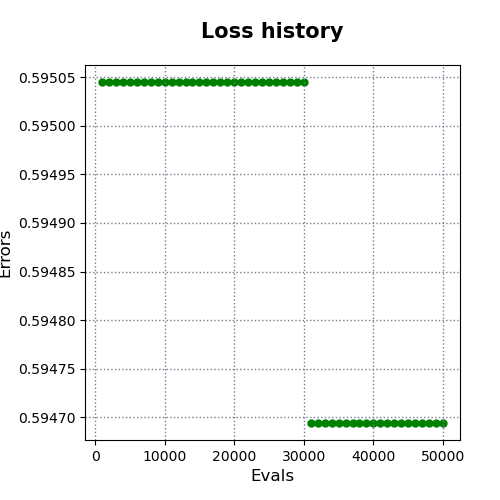

Data behind this chart, as committed beside it:
evals, errors
1000, 0.595
2000, 0.595
3000, 0.595
4000, 0.595
5000, 0.595
6000, 0.595
7000, 0.595
8000, 0.595
9000, 0.595
10000, 0.595
11000, 0.595
12000, 0.595
13000, 0.595
14000, 0.595
15000, 0.595
16000, 0.595
17000, 0.595
18000, 0.595
19000, 0.595
20000, 0.595
21000, 0.595
22000, 0.595
23000, 0.595
24000, 0.595
25000, 0.595
26000, 0.595
27000, 0.595
28000, 0.595
29000, 0.595
30000, 0.595
31000, 0.5947
32000, 0.5947
33000, 0.5947
34000, 0.5947
35000, 0.5947
36000, 0.5947
37000, 0.5947
38000, 0.5947
39000, 0.5947
40000, 0.5947
41000, 0.5947
42000, 0.5947
43000, 0.5947
44000, 0.5947
45000, 0.5947
46000, 0.5947
47000, 0.5947
48000, 0.5947
49000, 0.5947
50000, 0.5947
